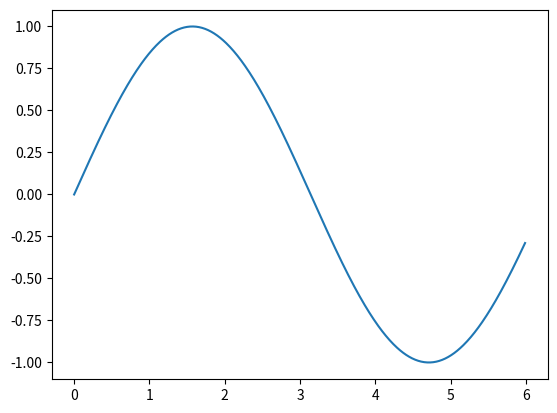

Recreate this plot in Python.
import numpy as np
import matplotlib.pyplot as plt
import pandas as pd


def plot_as_obj():
    x=np.arange(0,6,0.01)
    fig, ax = plt.subplots()
    ax.plot(x,np.sin(x),label=r'Safety factor $q_0$')
    return fig, ax 

fig1, ax1=plot_as_obj()
plt.show()
